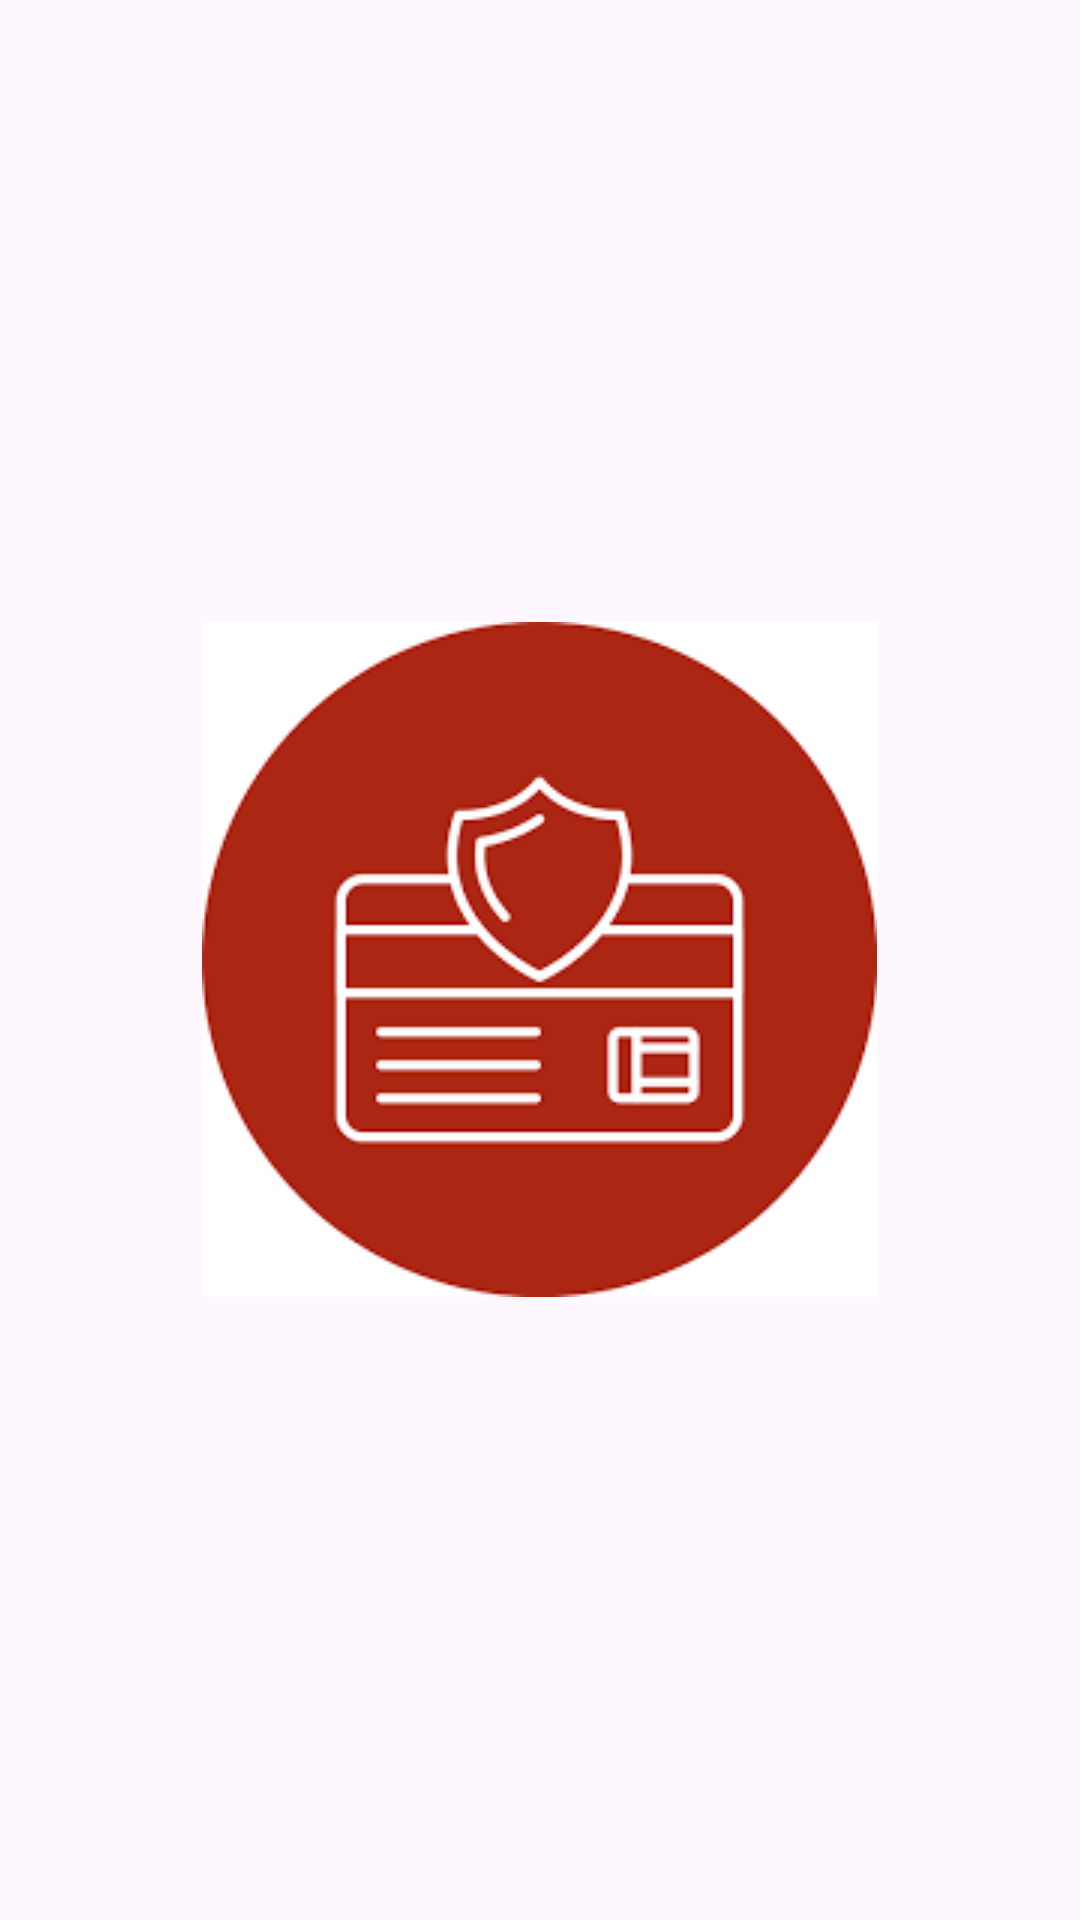

Layout XML and referenced resources for this Android screen:
<!-- AndroidManifest.xml: application theme Theme.Assignment1SMD -->
<!-- res/layout/activity_main.xml -->
<?xml version="1.0" encoding="utf-8"?>
<LinearLayout xmlns:android="http://schemas.android.com/apk/res/android"
    xmlns:tools="http://schemas.android.com/tools"
    android:id="@+id/main"
    android:orientation="vertical"
    android:gravity="center"
    android:layout_width="match_parent"
    android:layout_height="match_parent"
    tools:context=".MainActivity">

    <ImageView
        android:id="@+id/ivlogo"
        android:layout_width="wrap_content"
        android:layout_height="wrap_content"
        android:src="@drawable/logo"/>
</LinearLayout>
<!-- resources referenced by this layout -->
<resources>
  <!-- drawable logo: png bitmap (drawable, 4325 bytes) -->
  <style name="Theme.Assignment1SMD" parent="Base.Theme.Assignment1SMD" />
  <style name="Base.Theme.Assignment1SMD" parent="Theme.Material3.DayNight.NoActionBar">
          
          
      </style>
</resources>
